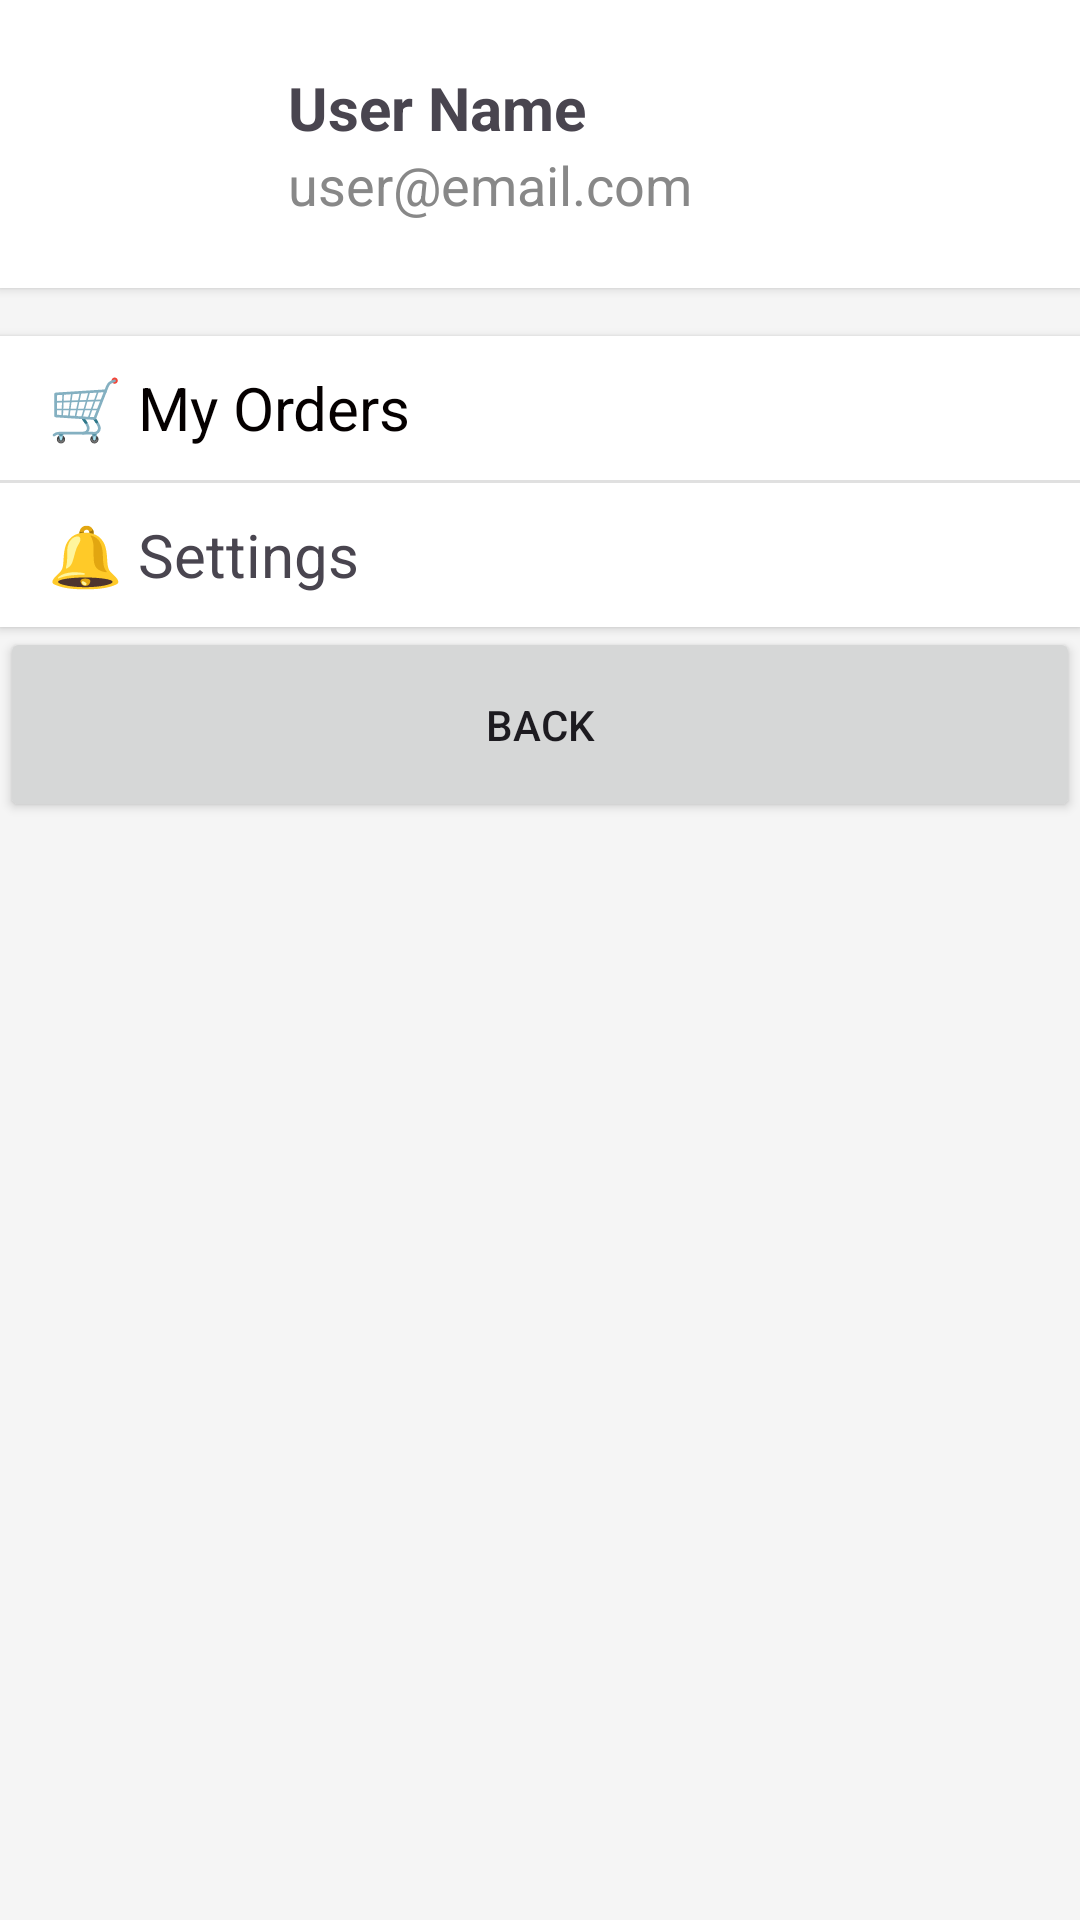

The Android layout XML behind this screen, and the referenced resources:
<!-- AndroidManifest.xml: application theme Theme.GEN69 -->
<!-- res/layout/activity_profile.xml -->
<?xml version="1.0" encoding="utf-8"?>
<LinearLayout xmlns:android="http://schemas.android.com/apk/res/android"
    android:layout_width="match_parent"
    android:layout_height="match_parent"
    android:background="#F5F5F5"
    android:orientation="vertical">

    
    <LinearLayout
        android:layout_width="match_parent"
        android:layout_height="wrap_content"
        android:layout_marginBottom="16dp"
        android:background="#FFFFFF"
        android:elevation="2dp"
        android:gravity="center_vertical"
        android:orientation="horizontal"
        android:padding="16dp">

        <ImageView
            android:id="@+id/profile_image"
            android:layout_width="64dp"
            android:layout_height="64dp"
            android:layout_marginEnd="16dp"
            android:scaleType="centerCrop"
            android:src="@drawable/ic_user_placeholder" />

        <LinearLayout
            android:layout_width="wrap_content"
            android:layout_height="wrap_content"
            android:orientation="vertical">

            <TextView
                android:id="@+id/user_name"
                android:layout_width="wrap_content"
                android:layout_height="wrap_content"
                android:text="User Name"
                android:textSize="20sp"
                android:textStyle="bold" />

            <TextView
                android:id="@+id/user_email"
                android:layout_width="wrap_content"
                android:layout_height="wrap_content"
                android:text="user@email.com"
                android:textColor="#888888"
                android:textSize="18sp" />
        </LinearLayout>
    </LinearLayout>

    
    <LinearLayout
        android:layout_width="match_parent"
        android:layout_height="wrap_content"
        android:background="#FFFFFF"
        android:elevation="2dp"
        android:orientation="vertical">

        
        <LinearLayout
            android:id="@+id/menu_orders"
            android:layout_width="match_parent"
            android:layout_height="48dp"
            android:gravity="center_vertical"
            android:orientation="horizontal"
            android:paddingStart="16dp"
            android:paddingEnd="16dp">

            <TextView
                android:layout_width="wrap_content"
                android:layout_height="wrap_content"
                android:text="🛒 My Orders"
                android:textColor="#050000"
                android:textSize="20sp" />
        </LinearLayout>

        
        <View
            android:layout_width="match_parent"
            android:layout_height="1dp"
            android:background="#E0E0E0" />

        
        <LinearLayout
            android:id="@+id/menu_settings"
            android:layout_width="match_parent"
            android:layout_height="48dp"
            android:gravity="center_vertical"
            android:orientation="horizontal"
            android:paddingStart="16dp"
            android:paddingEnd="16dp">

            <TextView
                android:layout_width="wrap_content"
                android:layout_height="wrap_content"
                android:text="🔔 Settings"
                android:textSize="20sp" />
        </LinearLayout>

    </LinearLayout>

    <Button
        android:id="@+id/button"
        android:layout_width="match_parent"
        android:layout_height="65dp"
        android:text="Back" />

</LinearLayout>
<!-- resources referenced by this layout -->
<resources>
  <style name="Theme.GEN69" parent="Base.Theme.GEN69" />
  <style name="Base.Theme.GEN69" parent="Theme.Material3.DayNight.NoActionBar">
          
          
      </style>
</resources>
